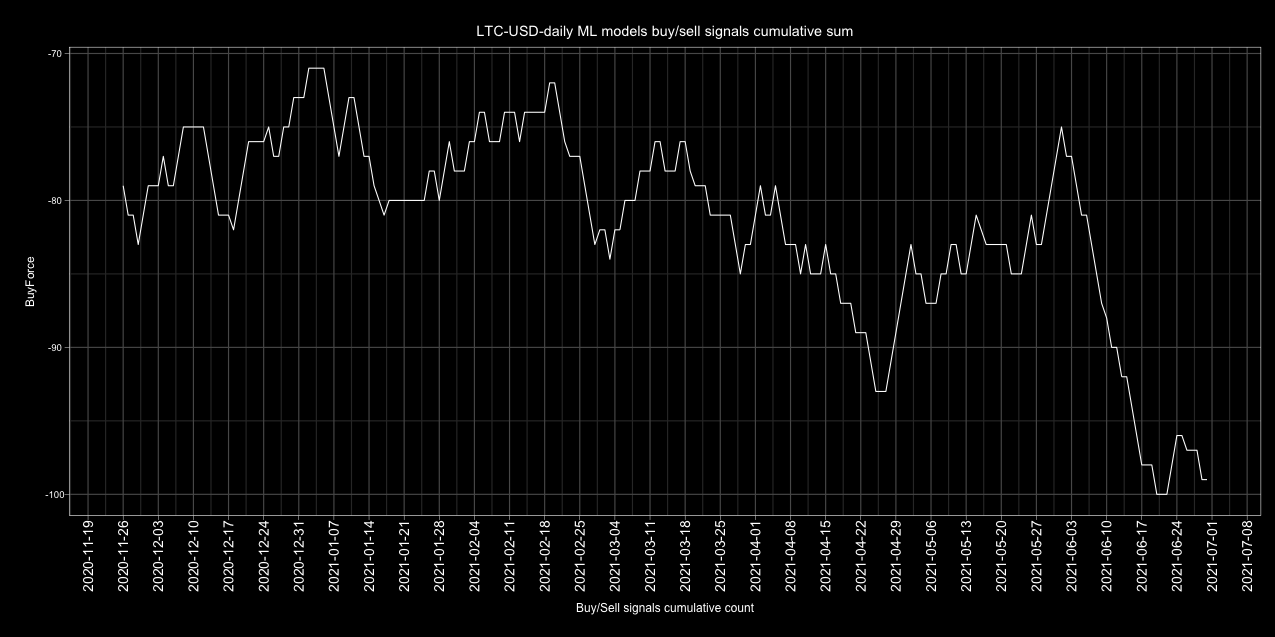

The file beside this chart, header and first rows:
Date, buy, sell, Action, ActionID
2017-01-01, 1, 1, buy, 1
2017-01-02, 2, 0, buy, 1
2017-01-03, 1, 1, buy, 1
2017-01-04, 2, 0, buy, 1
2017-01-05, 1, 0, buy, 1
2017-01-06, 0, 1, sell, 0
2017-01-07, 0, 2, sell, 0
2017-01-08, 0, 2, sell, 0
2017-01-09, 2, 0, buy, 1
2017-01-10, 2, 0, buy, 1
2017-01-11, 1, 1, buy, 1
2017-01-12, 1, 1, buy, 1
2017-01-13, 0, 2, sell, 0
2017-01-14, 2, 0, buy, 1
2017-01-15, 2, 0, buy, 1
2017-01-16, 1, 1, buy, 1
2017-01-17, 1, 1, buy, 1
2017-01-18, 0, 1, sell, 0
2017-01-19, 0, 1, sell, 0
2017-01-20, 0, 1, sell, 0
2017-01-21, 1, 0, buy, 1
2017-01-22, 2, 0, buy, 1
2017-01-23, 0, 2, sell, 0
2017-01-24, 0, 2, sell, 0
2017-01-25, 0, 2, sell, 0
2017-01-26, 2, 0, buy, 1
2017-01-27, 2, 0, buy, 1
2017-01-28, 2, 0, buy, 1
2017-01-29, 2, 0, buy, 1
2017-01-30, 2, 0, buy, 1
2017-01-31, 2, 0, buy, 1
2017-02-01, 1, 1, buy, 1
2017-02-02, 1, 1, buy, 1
2017-02-03, 1, 1, buy, 1
2017-02-04, 2, 0, buy, 1
2017-02-05, 0, 2, sell, 0
2017-02-06, 0, 1, sell, 0
2017-02-07, 1, 0, buy, 1
2017-02-08, 1, 1, buy, 1
2017-02-09, 1, 1, buy, 1
2017-02-10, 0, 2, sell, 0
2017-02-11, 1, 1, buy, 1
2017-02-12, 1, 1, buy, 1
2017-02-13, 1, 1, buy, 1
2017-02-14, 1, 1, buy, 1
2017-02-15, 2, 0, buy, 1
2017-02-16, 1, 1, buy, 1
2017-02-17, 2, 0, buy, 1
2017-02-18, 1, 1, buy, 1
2017-02-19, 0, 2, sell, 0
2017-02-20, 0, 2, sell, 0
2017-02-21, 0, 2, sell, 0
2017-02-22, 1, 1, buy, 1
2017-02-23, 2, 0, buy, 1
2017-02-24, 2, 0, buy, 1
2017-02-25, 1, 1, buy, 1
2017-02-26, 1, 1, buy, 1
2017-02-27, 1, 1, buy, 1
2017-02-28, 1, 1, buy, 1
2017-03-01, 1, 1, buy, 1
... 1,582 more rows
